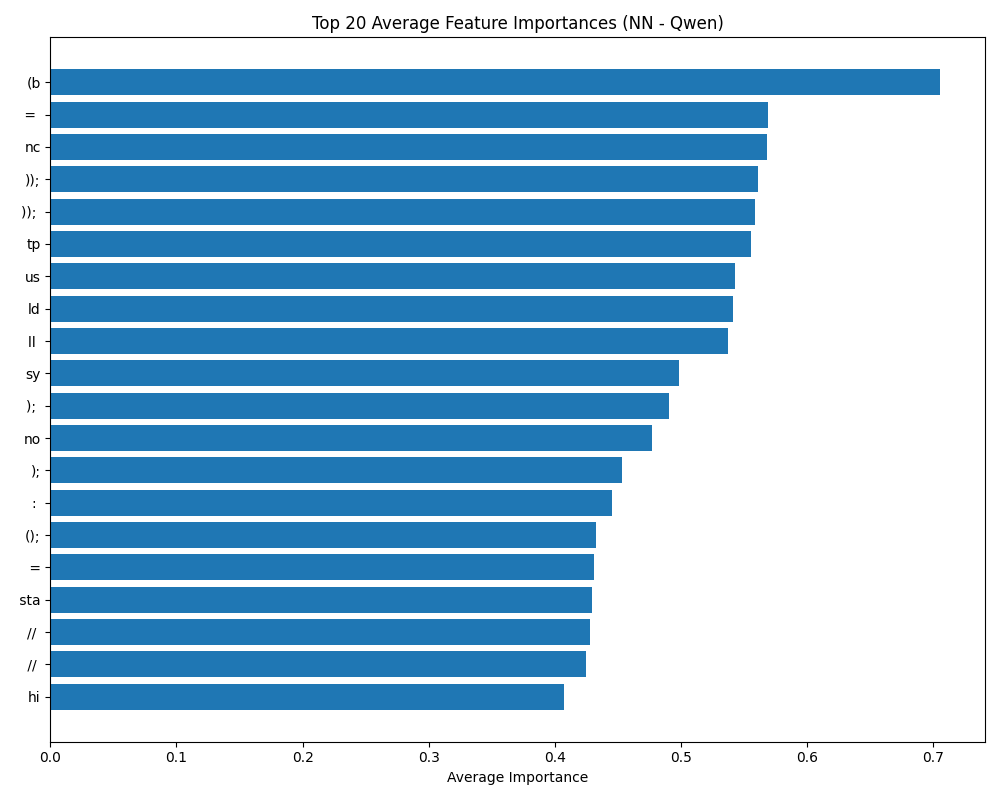

Source data for this figure (header and first rows):
feature, avg_importance
(b, 0.7056
=, 0.5692
nc, 0.5677
));, 0.5614
));, 0.559
tp, 0.5552
us, 0.5427
ld, 0.5411
ll, 0.5369
sy, 0.498
);, 0.4904
no, 0.477
);, 0.4535
:, 0.4449
();, 0.4322
=, 0.4311
sta, 0.4292
//, 0.4278
//, 0.4244
hi, 0.4074
m., 0.4033
pr, 0.4015
ys, 0.3987
ne, 0.3961
();, 0.3945
ex, 0.3919
it, 0.3875
(i, 0.3872
ge, 0.3786
1), 0.373
5, 0.354
w, 0.3534
2, 0.3508
le, 0.3444
), 0.3423
.a, 0.338
sa, 0.3346
k, 0.3291
1], 0.3233
pri, 0.3189
to, 0.3173
(nums[, 0.3148
(, 0.3137
start, 0.3105
no, 0.3093
tart, 0.3092
ip, 0.3087
be, 0.3082
(c, 0.3065
star, 0.3035
re, 0.301
(i, 0.2974
pp, 0.2955
il, 0.2945
ma, 0.2942
(nu, 0.2941
(num, 0.2935
new, 0.2929
t(, 0.2914
ew, 0.2908
... 940 more rows
